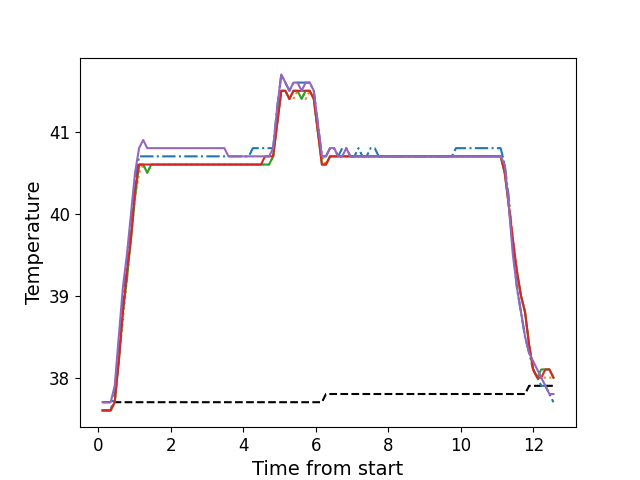

Source data for this figure (header and first rows):
, times, neutral, z1, z2, z3, z4, z5
0, 0.1126, 37.7, 37.6, 37.6, 37.6, 37.6, 37.7
1, 0.2243, 37.7, 37.6, 37.6, 37.6, 37.6, 37.7
2, 0.3369, 37.7, 37.6, 37.6, 37.6, 37.6, 37.7
3, 0.448, 37.7, 37.8, 37.7, 37.7, 37.7, 37.9
4, 0.5606, 37.7, 38.4, 38.2, 38.2, 38.2, 38.5
5, 0.6733, 37.7, 38.9, 38.7, 38.8, 38.8, 39.1
6, 0.7849, 37.7, 39.4, 39.2, 39.2, 39.3, 39.5
7, 0.8975, 37.7, 39.9, 39.7, 39.7, 39.7, 40.0
8, 1.009, 37.7, 40.4, 40.2, 40.2, 40.3, 40.5
9, 1.121, 37.7, 40.7, 40.5, 40.6, 40.6, 40.8
10, 1.233, 37.7, 40.7, 40.6, 40.6, 40.6, 40.9
11, 1.345, 37.7, 40.7, 40.5, 40.5, 40.6, 40.8
12, 1.458, 37.7, 40.7, 40.6, 40.6, 40.6, 40.8
13, 1.569, 37.7, 40.7, 40.6, 40.6, 40.6, 40.8
14, 1.682, 37.7, 40.7, 40.6, 40.6, 40.6, 40.8
15, 1.794, 37.7, 40.7, 40.6, 40.6, 40.6, 40.8
16, 1.906, 37.7, 40.7, 40.6, 40.6, 40.6, 40.8
17, 2.018, 37.7, 40.7, 40.6, 40.6, 40.6, 40.8
18, 2.129, 37.7, 40.7, 40.6, 40.6, 40.6, 40.8
19, 2.242, 37.7, 40.7, 40.6, 40.6, 40.6, 40.8
20, 2.354, 37.7, 40.7, 40.6, 40.6, 40.6, 40.8
21, 2.466, 37.7, 40.7, 40.6, 40.6, 40.6, 40.8
22, 2.577, 37.7, 40.7, 40.6, 40.6, 40.6, 40.8
23, 2.69, 37.7, 40.7, 40.6, 40.6, 40.6, 40.8
24, 2.802, 37.7, 40.7, 40.6, 40.6, 40.6, 40.8
25, 2.915, 37.7, 40.7, 40.6, 40.6, 40.6, 40.8
26, 3.026, 37.7, 40.7, 40.6, 40.6, 40.6, 40.8
27, 3.139, 37.7, 40.7, 40.6, 40.6, 40.6, 40.8
28, 3.25, 37.7, 40.7, 40.6, 40.6, 40.6, 40.8
29, 3.363, 37.7, 40.7, 40.6, 40.6, 40.6, 40.8
30, 3.474, 37.7, 40.7, 40.6, 40.6, 40.6, 40.8
31, 3.586, 37.7, 40.7, 40.6, 40.6, 40.6, 40.7
32, 3.699, 37.7, 40.7, 40.6, 40.6, 40.6, 40.7
33, 3.811, 37.7, 40.7, 40.6, 40.6, 40.6, 40.7
34, 3.923, 37.7, 40.7, 40.6, 40.6, 40.6, 40.7
35, 4.035, 37.7, 40.7, 40.6, 40.6, 40.6, 40.7
36, 4.147, 37.7, 40.7, 40.6, 40.6, 40.6, 40.7
37, 4.259, 37.7, 40.8, 40.6, 40.6, 40.6, 40.7
38, 4.372, 37.7, 40.8, 40.6, 40.6, 40.6, 40.7
39, 4.483, 37.7, 40.8, 40.6, 40.6, 40.6, 40.7
40, 4.595, 37.7, 40.8, 40.6, 40.6, 40.7, 40.7
41, 4.708, 37.7, 40.8, 40.6, 40.6, 40.7, 40.7
42, 4.819, 37.7, 40.8, 40.7, 40.7, 40.7, 40.8
43, 4.932, 37.7, 41.3, 41.1, 41.1, 41.1, 41.3
44, 5.043, 37.7, 41.7, 41.5, 41.5, 41.5, 41.7
45, 5.156, 37.7, 41.6, 41.5, 41.5, 41.5, 41.6
46, 5.268, 37.7, 41.5, 41.4, 41.4, 41.4, 41.5
47, 5.38, 37.7, 41.6, 41.4, 41.5, 41.5, 41.6
48, 5.491, 37.7, 41.6, 41.5, 41.5, 41.5, 41.6
49, 5.604, 37.7, 41.6, 41.5, 41.4, 41.5, 41.5
50, 5.716, 37.7, 41.6, 41.4, 41.5, 41.5, 41.6
51, 5.828, 37.7, 41.6, 41.5, 41.5, 41.5, 41.6
52, 5.94, 37.7, 41.5, 41.4, 41.4, 41.4, 41.5
53, 6.053, 37.7, 41.1, 41.0, 41.0, 41.0, 41.1
54, 6.164, 37.7, 40.7, 40.7, 40.6, 40.6, 40.7
55, 6.277, 37.8, 40.7, 40.6, 40.6, 40.6, 40.7
56, 6.388, 37.8, 40.8, 40.7, 40.7, 40.7, 40.8
57, 6.501, 37.8, 40.8, 40.7, 40.7, 40.7, 40.8
58, 6.613, 37.8, 40.7, 40.7, 40.7, 40.7, 40.7
59, 6.724, 37.8, 40.8, 40.7, 40.7, 40.7, 40.7
... 52 more rows
